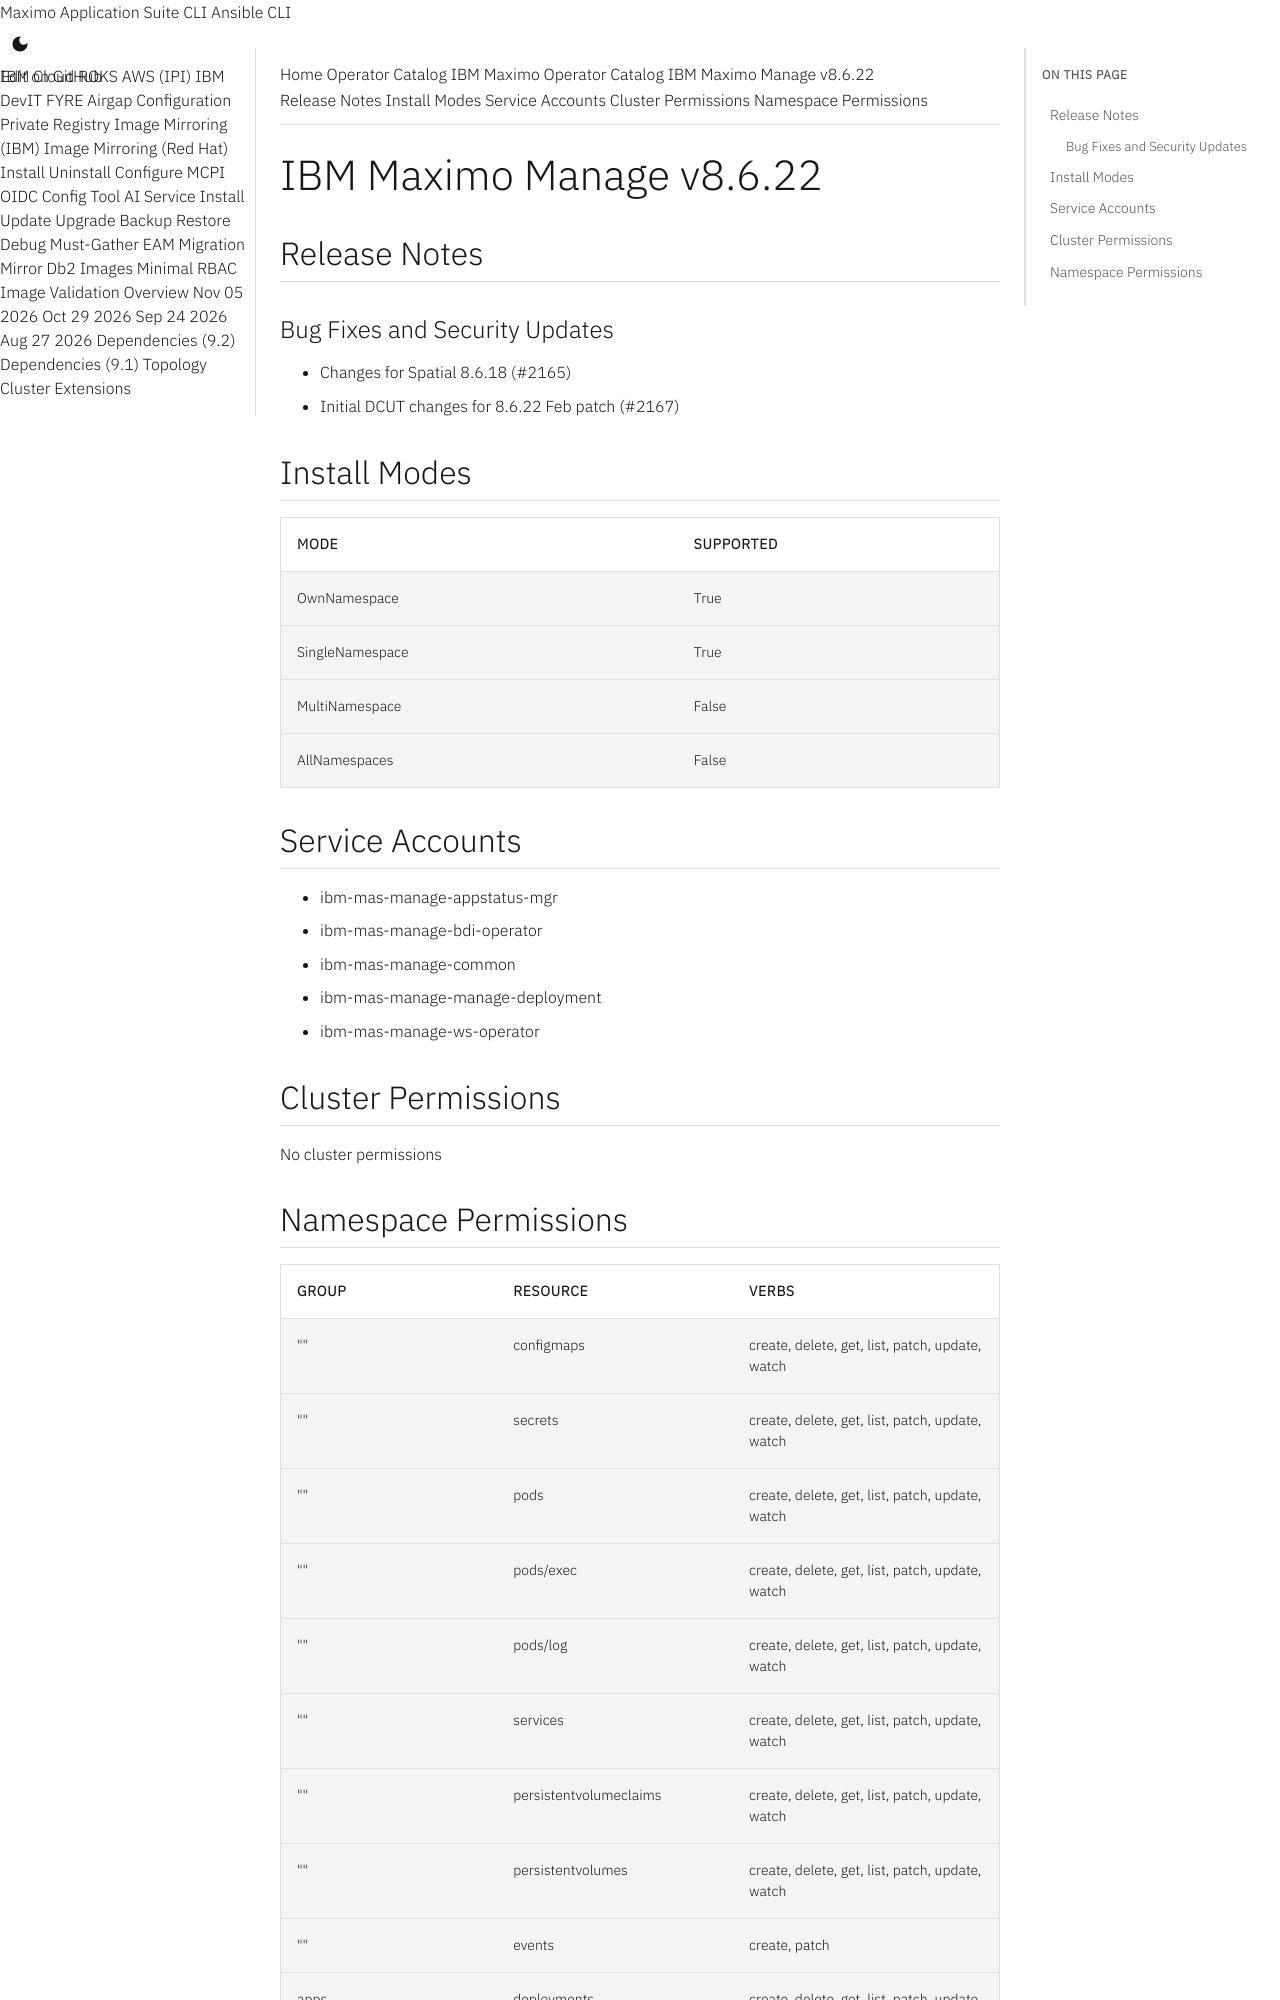

repository: ibm-mas/cli · page: catalogs/packages/ibm-mas-manage/8.6.22/index.html · generator: mkdocs

extra_breadcrumb_title_1: Operator Catalog
extra_breadcrumb_title_2: IBM Maximo Operator Catalog
extra_breadcrumb_url_2: ../../../
nav_title: Operator Catalog

IBM Maximo Manage v8.6.22
================================================================================

Release Notes
--------------------------------------------------------------------------------
### Bug Fixes and Security Updates
- Changes for Spatial 8.6.18 (#2165)
- Initial DCUT changes for 8.6.22 Feb patch (#2167)

Install Modes
--------------------------------------------------------------------------------
| Mode                 | Supported |
| :------------------- | :-------- |
| OwnNamespace         | True      |
| SingleNamespace      | True      |
| MultiNamespace       | False     |
| AllNamespaces        | False     |

Service Accounts
--------------------------------------------------------------------------------
- ibm-mas-manage-appstatus-mgr
- ibm-mas-manage-bdi-operator
- ibm-mas-manage-common
- ibm-mas-manage-manage-deployment
- ibm-mas-manage-ws-operator

Cluster Permissions
--------------------------------------------------------------------------------
No cluster permissions
